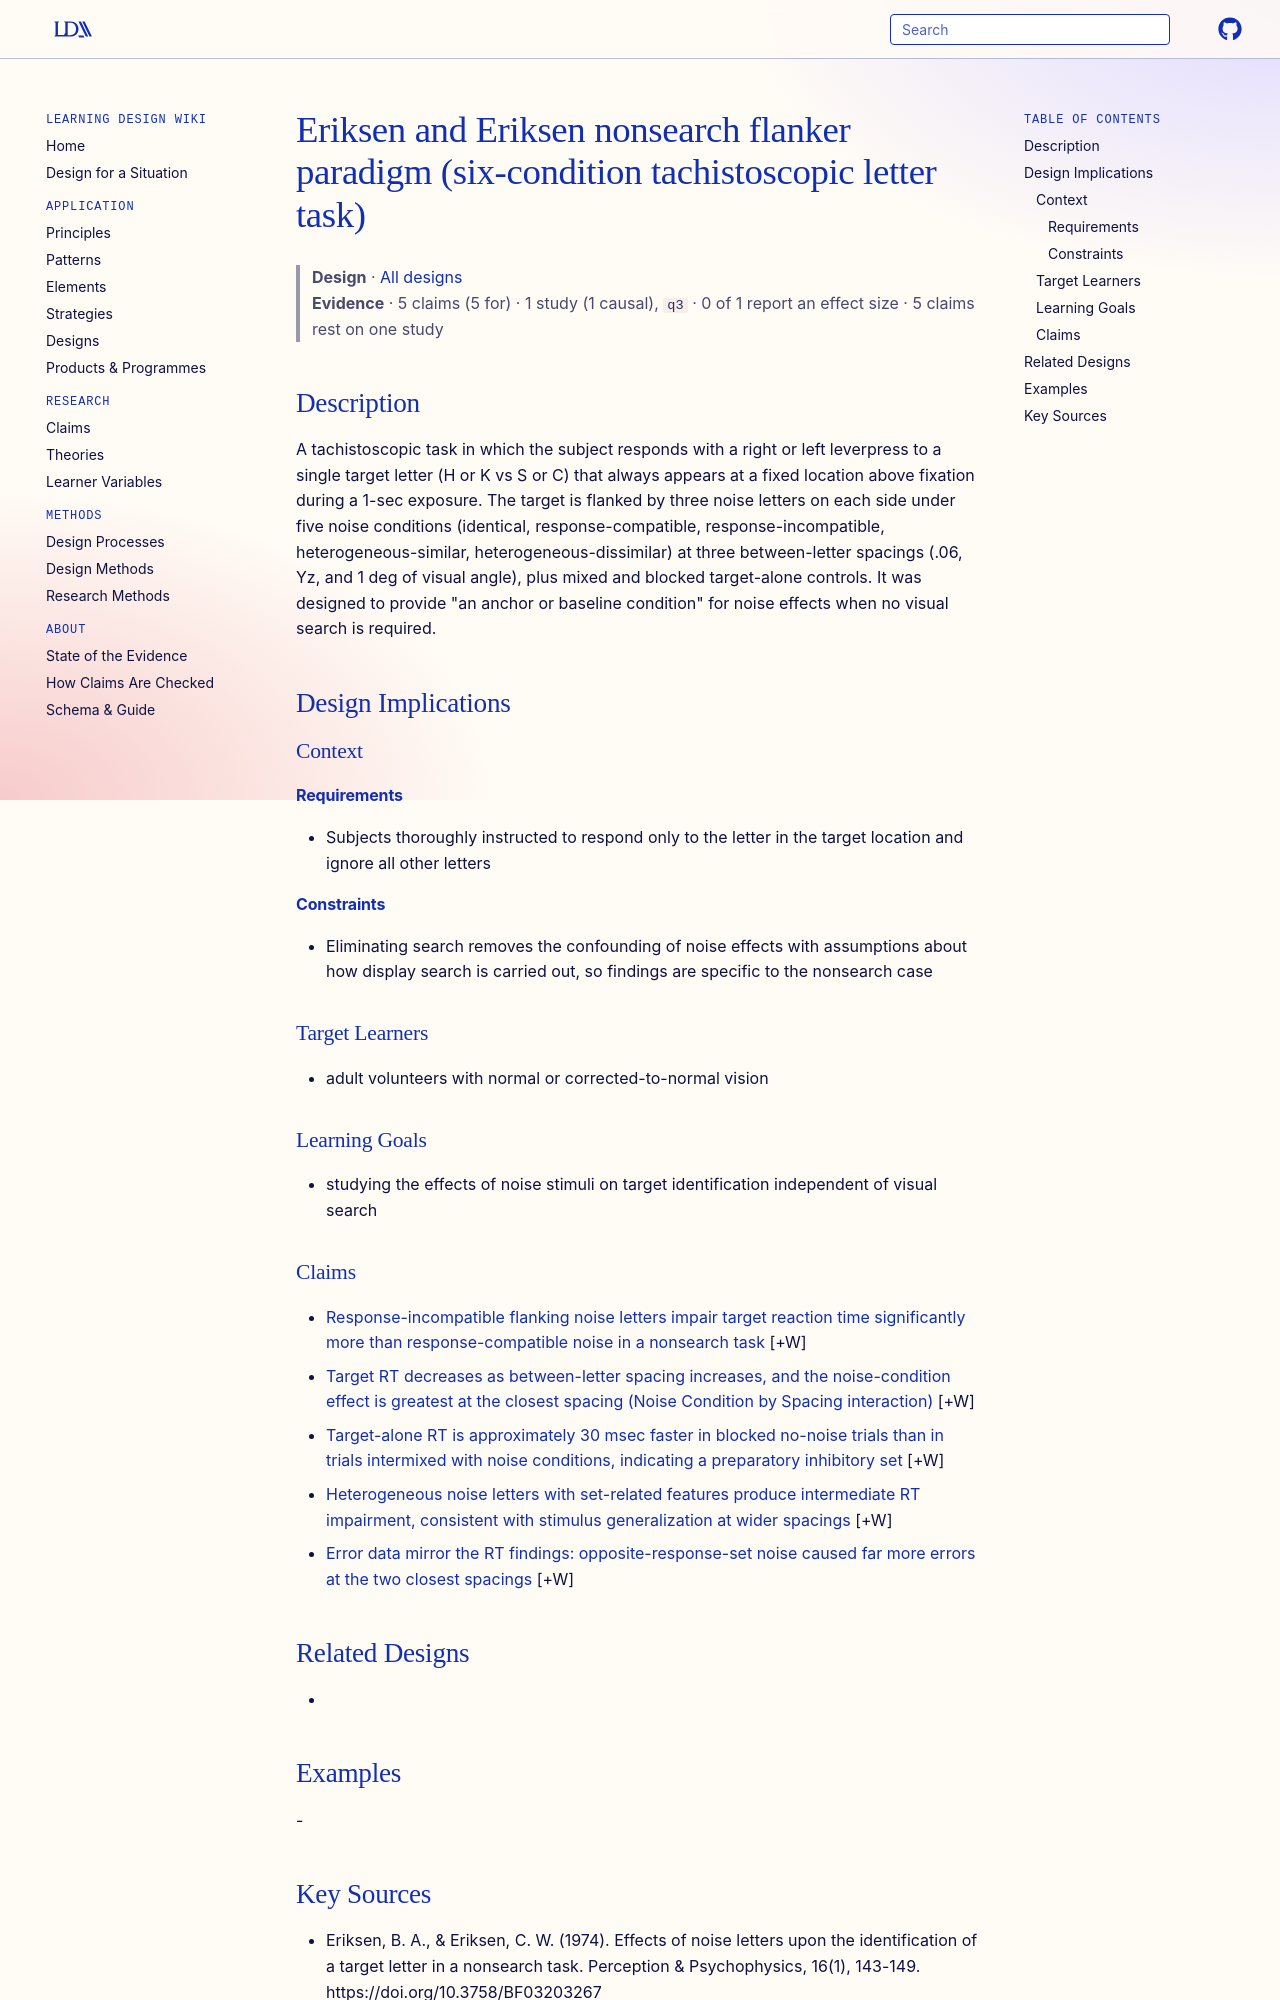

repository: Learning-Design-Alliance/learning-wiki · page: designs/eriksen-1974-nonsearch-flanker-paradigm-element/index.html · generator: mkdocs

---
type: design
id: eriksen-1974-nonsearch-flanker-paradigm-element
title: Eriksen and Eriksen nonsearch flanker paradigm (six-condition tachistoscopic letter task)
description: A tachistoscopic task in which the subject responds with a right or left leverpress to a single target letter (H or K vs S or C) that always appears at a fixed location above fixation during a 1-sec exposure.
status: review
generated:
  by: "process:settle-candidates"
  at: 2026-10-17
sources:
  - id: eriksen-1974
    resource: "https://doi.org/10.3758/BF03203267"
    title: "Eriksen, B. A., & Eriksen, C. W. (1974). Effects of noise letters upon the identification of a target letter in a nonsearch task. Perception & Psychophysics, 16(1), 143-149. https://doi.org/10.3758/BF03203267"
    author: "Eriksen, B. A., & Eriksen, C. W"
---

# Eriksen and Eriksen nonsearch flanker paradigm (six-condition tachistoscopic letter task)

> **Design** · [All designs](index.md)
> **Evidence** · 5 claims (5 for) · 1 study (1 causal), `q3` · 0 of 1 report an effect size · 5 claims rest on one study

## Description
A tachistoscopic task in which the subject responds with a right or left leverpress to a single target letter (H or K vs S or C) that always appears at a fixed location above fixation during a 1-sec exposure. The target is flanked by three noise letters on each side under five noise conditions (identical, response-compatible, response-incompatible, heterogeneous-similar, heterogeneous-dissimilar) at three between-letter spacings (.06, Yz, and 1 deg of visual angle), plus mixed and blocked target-alone controls. It was designed to provide "an anchor or baseline condition" for noise effects when no visual search is required.

## Design Implications

### Context
#### Requirements
- Subjects thoroughly instructed to respond only to the letter in the target location and ignore all other letters
#### Constraints
- Eliminating search removes the confounding of noise effects with assumptions about how display search is carried out, so findings are specific to the nonsearch case

### Target Learners
- adult volunteers with normal or corrected-to-normal vision

### Learning Goals
- studying the effects of noise stimuli on target identification independent of visual search
